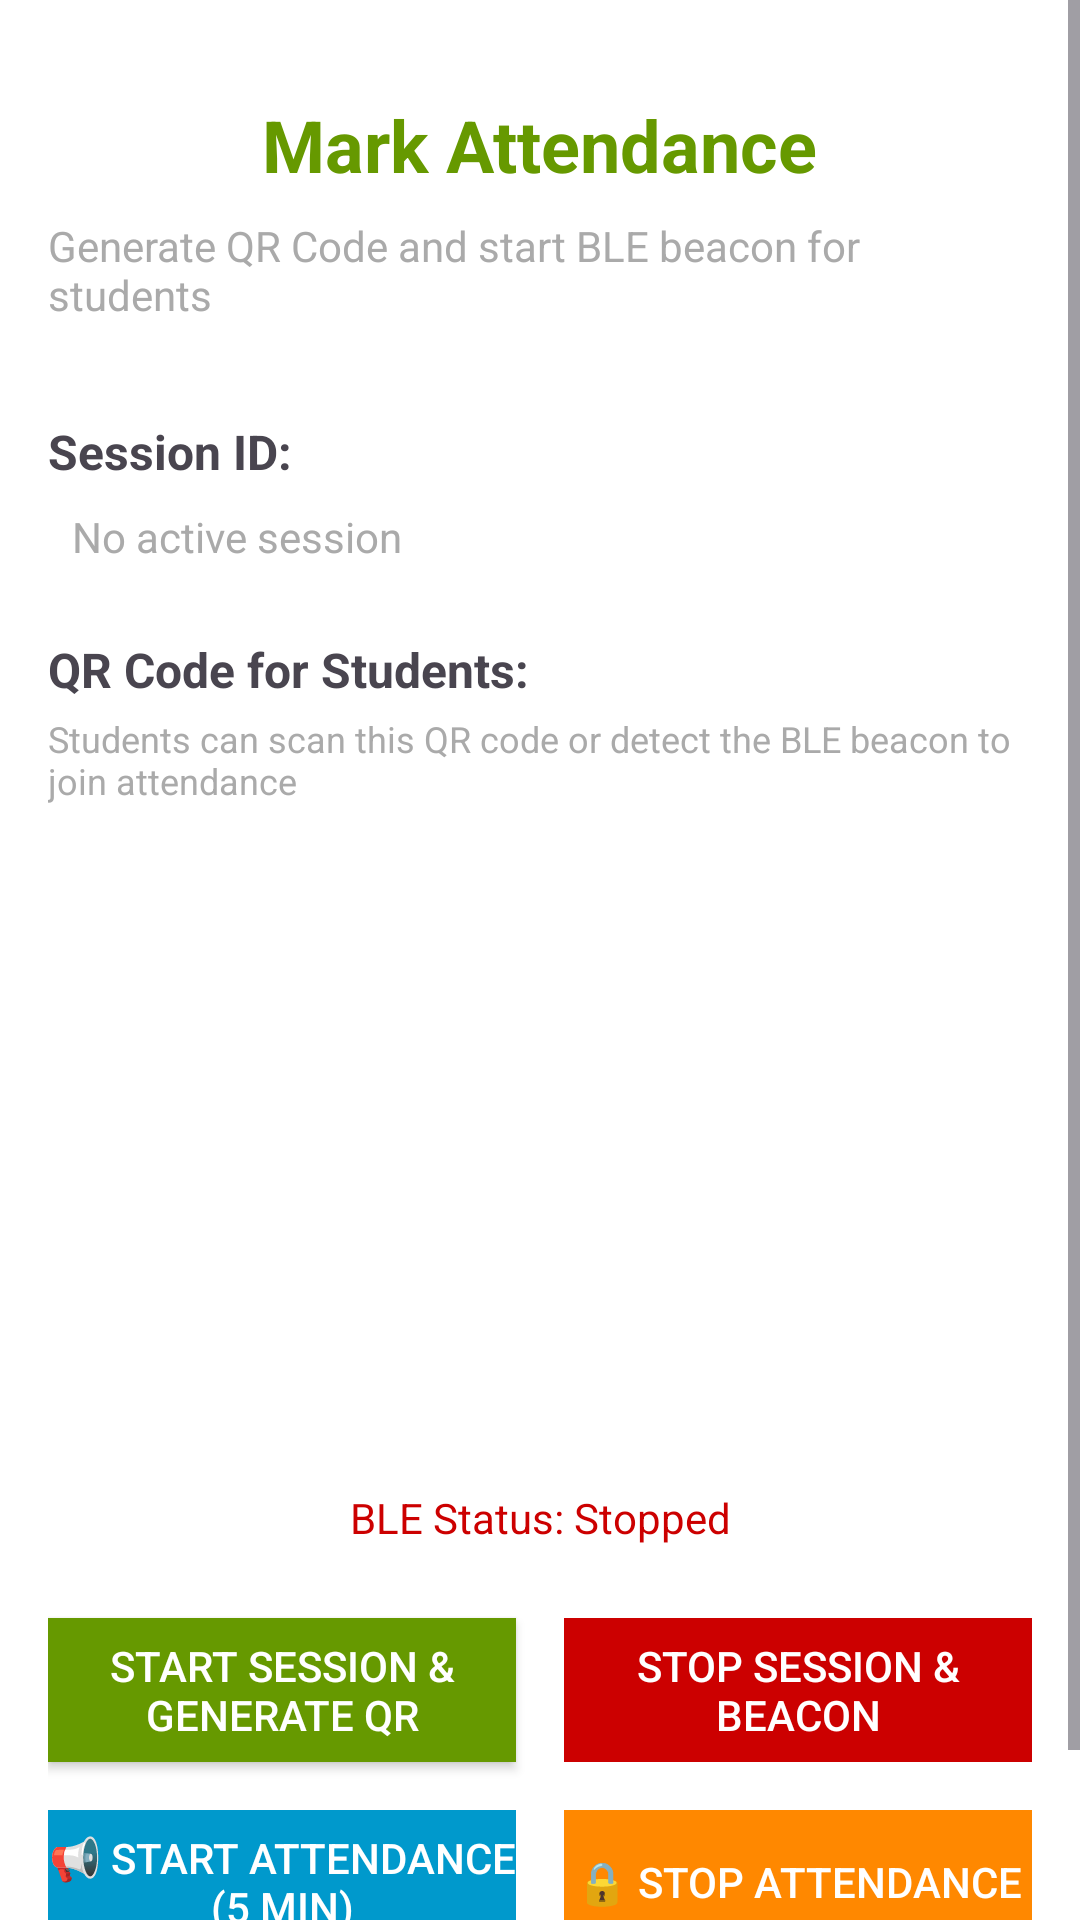

Reconstruct the res/layout file that produces this screen, plus the resources it refers to.
<!-- AndroidManifest.xml: application theme Theme.Attendlytics -->
<!-- res/layout/fragment_teacher.xml -->
<?xml version="1.0" encoding="utf-8"?>
<ScrollView xmlns:android="http://schemas.android.com/apk/res/android"
    xmlns:app="http://schemas.android.com/apk/res-auto"
    xmlns:tools="http://schemas.android.com/tools"
    android:layout_width="match_parent"
    android:layout_height="match_parent"
    android:fillViewport="true"
    android:background="@android:color/white"
    tools:context=".TeacherFragment">

    <androidx.constraintlayout.widget.ConstraintLayout
        android:layout_width="match_parent"
        android:layout_height="wrap_content"
        android:padding="16dp">

        
        <TextView
            android:id="@+id/textViewTeacherTitle"
            android:layout_width="wrap_content"
            android:layout_height="wrap_content"
            android:text="Mark Attendance"
            android:textSize="24sp"
            android:textStyle="bold"
            android:textColor="@android:color/holo_green_dark"
            android:layout_marginTop="16dp"
            app:layout_constraintTop_toTopOf="parent"
            app:layout_constraintStart_toStartOf="parent"
            app:layout_constraintEnd_toEndOf="parent" />

        
        <TextView
            android:id="@+id/textViewSubtitle"
            android:layout_width="wrap_content"
            android:layout_height="wrap_content"
            android:text="Generate QR Code and start BLE beacon for students"
            android:textSize="14sp"
            android:textColor="@android:color/darker_gray"
            android:layout_marginTop="8dp"
            app:layout_constraintTop_toBottomOf="@+id/textViewTeacherTitle"
            app:layout_constraintStart_toStartOf="parent"
            app:layout_constraintEnd_toEndOf="parent" />

        
        <TextView
            android:id="@+id/textViewSessionLabel"
            android:layout_width="wrap_content"
            android:layout_height="wrap_content"
            android:text="Session ID:"
            android:textSize="16sp"
            android:textStyle="bold"
            android:layout_marginTop="32dp"
            app:layout_constraintTop_toBottomOf="@+id/textViewSubtitle"
            app:layout_constraintStart_toStartOf="parent" />

        <TextView
            android:id="@+id/textViewSessionId"
            android:layout_width="0dp"
            android:layout_height="wrap_content"
            android:text="No active session"
            android:textSize="14sp"
            android:textColor="@android:color/darker_gray"
            android:layout_marginTop="8dp"
            android:layout_marginStart="8dp"
            app:layout_constraintTop_toBottomOf="@+id/textViewSessionLabel"
            app:layout_constraintStart_toStartOf="parent"
            app:layout_constraintEnd_toEndOf="parent" />

        
        <TextView
            android:id="@+id/textViewQrLabel"
            android:layout_width="wrap_content"
            android:layout_height="wrap_content"
            android:text="QR Code for Students:"
            android:textSize="16sp"
            android:textStyle="bold"
            android:layout_marginTop="24dp"
            app:layout_constraintTop_toBottomOf="@+id/textViewSessionId"
            app:layout_constraintStart_toStartOf="parent" />

        <TextView
            android:id="@+id/textViewQrInstructions"
            android:layout_width="0dp"
            android:layout_height="wrap_content"
            android:text="Students can scan this QR code or detect the BLE beacon to join attendance"
            android:textSize="12sp"
            android:textColor="@android:color/darker_gray"
            android:layout_marginTop="4dp"
            app:layout_constraintTop_toBottomOf="@+id/textViewQrLabel"
            app:layout_constraintStart_toStartOf="parent"
            app:layout_constraintEnd_toEndOf="parent" />

        <ImageView
            android:id="@+id/imageViewQrCode"
            android:layout_width="200dp"
            android:layout_height="200dp"
            android:layout_marginTop="12dp"
            android:background="@android:color/white"
            android:scaleType="centerCrop"
            android:contentDescription="QR Code for attendance"
            app:layout_constraintTop_toBottomOf="@+id/textViewQrInstructions"
            app:layout_constraintStart_toStartOf="parent"
            app:layout_constraintEnd_toEndOf="parent" />

        
        <TextView
            android:id="@+id/textViewBleStatus"
            android:layout_width="wrap_content"
            android:layout_height="wrap_content"
            android:text="BLE Status: Stopped"
            android:textSize="14sp"
            android:textColor="@android:color/holo_red_dark"
            android:layout_marginTop="16dp"
            app:layout_constraintTop_toBottomOf="@+id/imageViewQrCode"
            app:layout_constraintStart_toStartOf="parent"
            app:layout_constraintEnd_toEndOf="parent" />

        
        <TextView
            android:id="@+id/textViewAttendanceTimer"
            android:layout_width="wrap_content"
            android:layout_height="wrap_content"
            android:text="⏰ Time Remaining: 05:00"
            android:textSize="18sp"
            android:textStyle="bold"
            android:textColor="@android:color/holo_green_dark"
            android:layout_marginTop="16dp"
            android:visibility="gone"
            app:layout_constraintTop_toBottomOf="@+id/textViewBleStatus"
            app:layout_constraintStart_toStartOf="parent"
            app:layout_constraintEnd_toEndOf="parent" />

        
        <Button
            android:id="@+id/buttonStartSession"
            android:layout_width="0dp"
            android:layout_height="wrap_content"
            android:text="Start Session &amp; Generate QR"
            android:textColor="@android:color/white"
            android:background="@android:color/holo_green_dark"
            android:layout_marginTop="24dp"
            android:layout_marginEnd="8dp"
            app:layout_constraintTop_toBottomOf="@+id/textViewAttendanceTimer"
            app:layout_constraintStart_toStartOf="parent"
            app:layout_constraintEnd_toStartOf="@+id/buttonStopSession" />

        <Button
            android:id="@+id/buttonStopSession"
            android:layout_width="0dp"
            android:layout_height="wrap_content"
            android:text="Stop Session &amp; Beacon"
            android:textColor="@android:color/white"
            android:background="@android:color/holo_red_dark"
            android:layout_marginTop="24dp"
            android:layout_marginStart="8dp"
            android:enabled="false"
            app:layout_constraintTop_toBottomOf="@+id/textViewAttendanceTimer"
            app:layout_constraintStart_toEndOf="@+id/buttonStartSession"
            app:layout_constraintEnd_toEndOf="parent" />

        
        <Button
            android:id="@+id/buttonStartAttendance"
            android:layout_width="0dp"
            android:layout_height="wrap_content"
            android:text="📢 Start Attendance (5 min)"
            android:textColor="@android:color/white"
            android:background="@android:color/holo_blue_dark"
            android:layout_marginTop="16dp"
            android:layout_marginEnd="8dp"
            android:enabled="false"
            app:layout_constraintTop_toBottomOf="@+id/buttonStartSession"
            app:layout_constraintStart_toStartOf="parent"
            app:layout_constraintEnd_toStartOf="@+id/buttonStopAttendance" />

        <Button
            android:id="@+id/buttonStopAttendance"
            android:layout_width="0dp"
            android:layout_height="wrap_content"
            android:text="🔒 Stop Attendance"
            android:textColor="@android:color/white"
            android:background="@android:color/holo_orange_dark"
            android:layout_marginTop="16dp"
            android:layout_marginStart="8dp"
            android:enabled="false"
            app:layout_constraintTop_toBottomOf="@+id/buttonStopSession"
            app:layout_constraintStart_toEndOf="@+id/buttonStartAttendance"
            app:layout_constraintEnd_toEndOf="parent" />

        
        <ProgressBar
            android:id="@+id/progressBarSession"
            android:layout_width="wrap_content"
            android:layout_height="wrap_content"
            android:layout_marginTop="16dp"
            android:visibility="gone"
            app:layout_constraintTop_toBottomOf="@+id/buttonStartAttendance"
            app:layout_constraintStart_toStartOf="parent"
            app:layout_constraintEnd_toEndOf="parent" />

        
        <TextView
            android:id="@+id/textViewStatus"
            android:layout_width="0dp"
            android:layout_height="wrap_content"
            android:text=""
            android:textSize="14sp"
            android:textColor="@android:color/darker_gray"
            android:gravity="center"
            android:layout_marginTop="16dp"
            app:layout_constraintTop_toBottomOf="@+id/progressBarSession"
            app:layout_constraintStart_toStartOf="parent"
            app:layout_constraintEnd_toEndOf="parent" />

        
        <TextView
            android:id="@+id/textViewAttendanceLabel"
            android:layout_width="wrap_content"
            android:layout_height="wrap_content"
            android:text="Live Attendance"
            android:textSize="16sp"
            android:textStyle="bold"
            android:layout_marginTop="24dp"
            android:visibility="gone"
            app:layout_constraintTop_toBottomOf="@+id/textViewStatus"
            app:layout_constraintStart_toStartOf="parent" />

        <TextView
            android:id="@+id/textViewAttendanceCount"
            android:layout_width="wrap_content"
            android:layout_height="wrap_content"
            android:text="0 students joined"
            android:textSize="14sp"
            android:textColor="@android:color/holo_green_dark"
            android:layout_marginTop="4dp"
            android:visibility="gone"
            app:layout_constraintTop_toBottomOf="@+id/textViewAttendanceLabel"
            app:layout_constraintStart_toStartOf="parent" />

        <androidx.recyclerview.widget.RecyclerView
            android:id="@+id/recyclerViewAttendance"
            android:layout_width="0dp"
            android:layout_height="wrap_content"
            android:layout_marginTop="12dp"
            android:maxHeight="200dp"
            android:visibility="gone"
            app:layout_constraintTop_toBottomOf="@+id/textViewAttendanceCount"
            app:layout_constraintStart_toStartOf="parent"
            app:layout_constraintEnd_toEndOf="parent" />

    </androidx.constraintlayout.widget.ConstraintLayout>
</ScrollView>
<!-- resources referenced by this layout -->
<resources>
  <style name="Theme.Attendlytics" parent="Base.Theme.Attendlytics" />
  <style name="Base.Theme.Attendlytics" parent="Theme.Material3.DayNight.NoActionBar">
          
          
      </style>
</resources>
